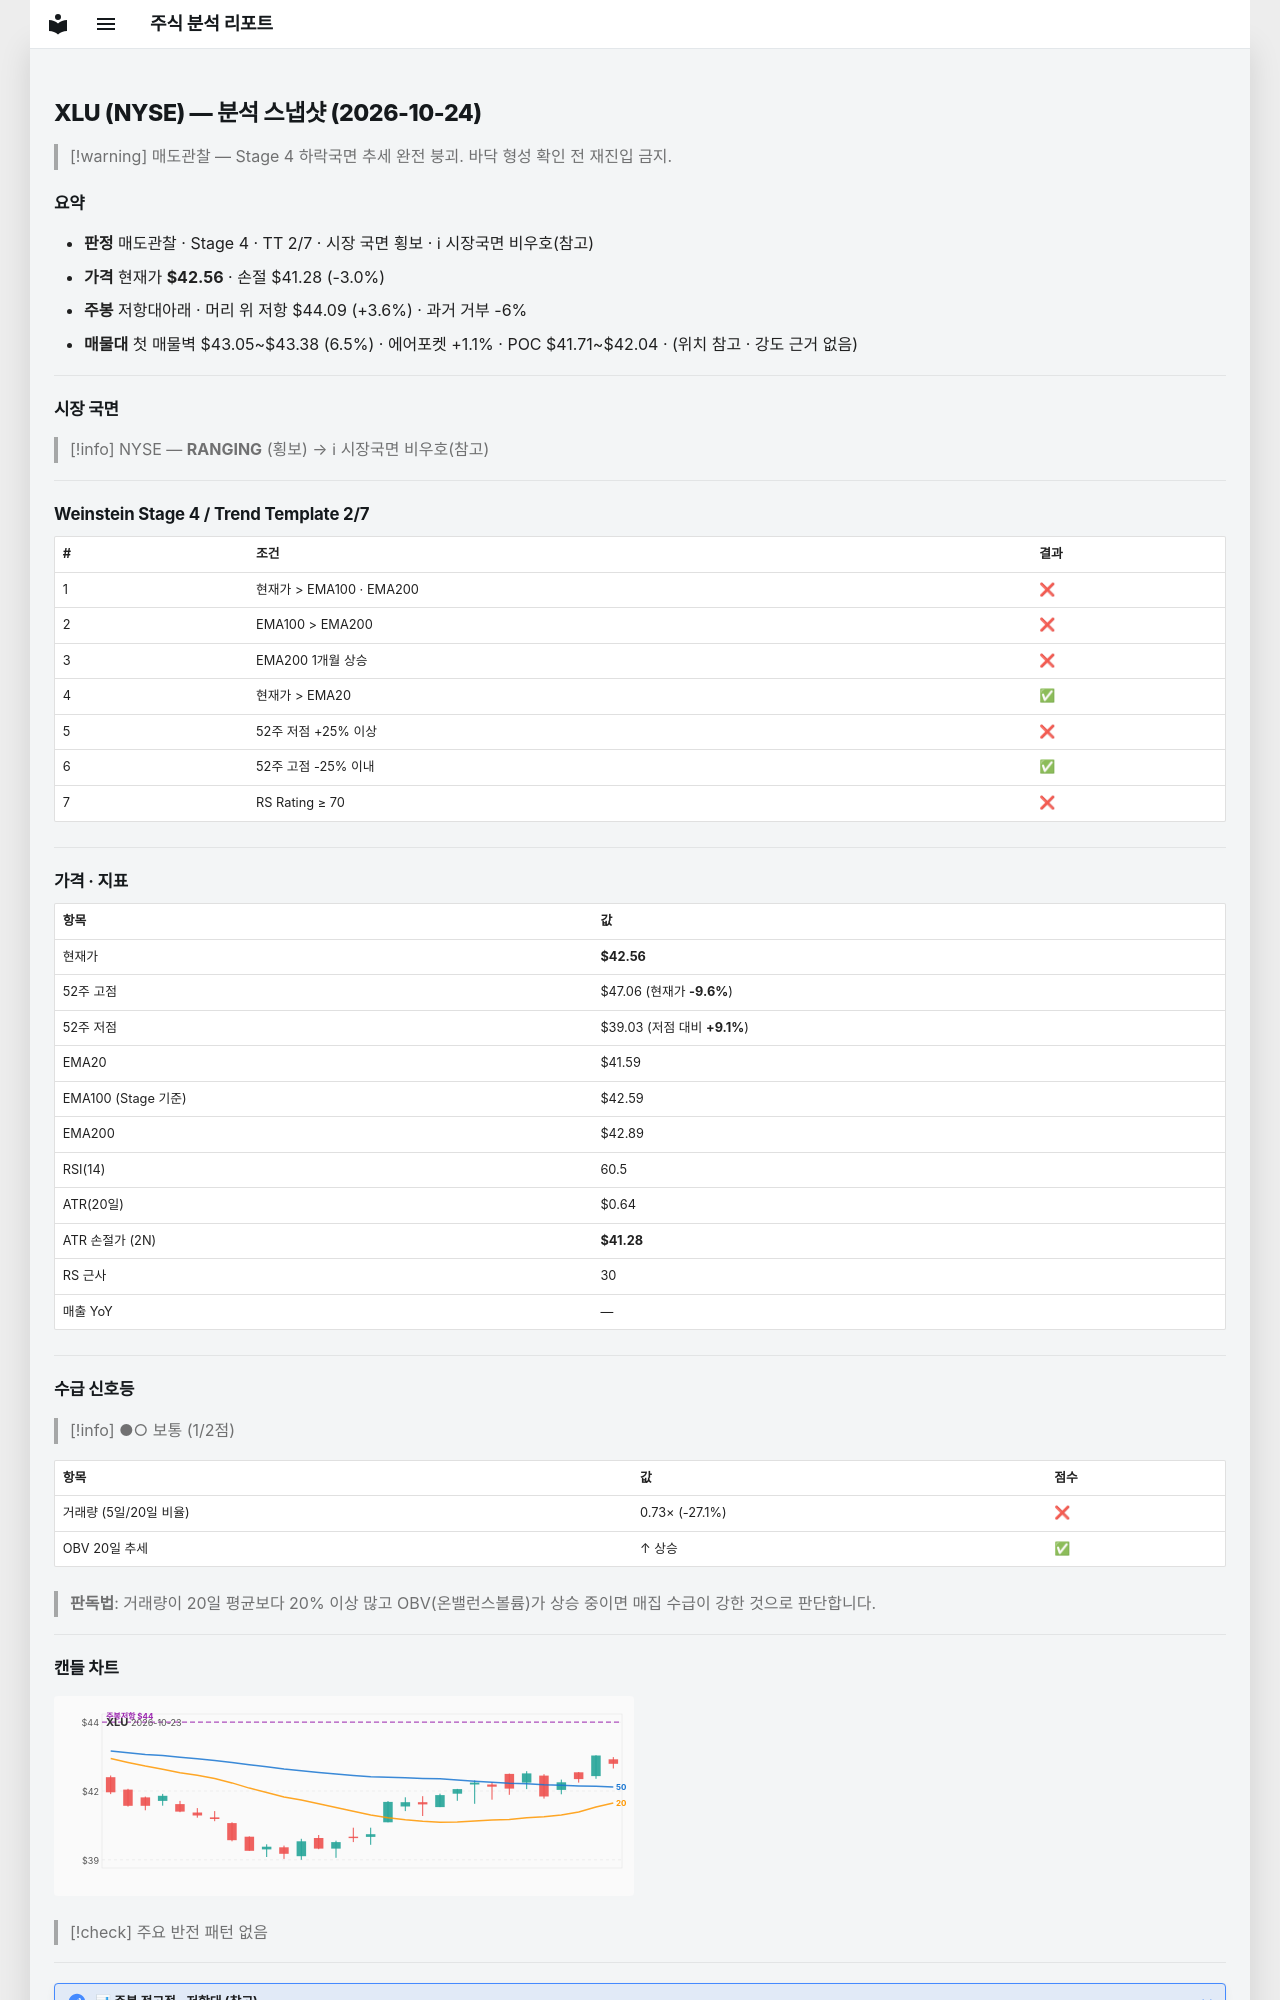

repository: soloandco/stock-reports · page: snapshots/XLU-2026-10-24/index.html · generator: mkdocs

---
type: analysis-snapshot
title: XLU 분석 스냅샷
ticker: XLU
market: NYSE
created: 2026-10-24
updated: 2026-10-24
bar-date: 2026-10-23
verdict: 매도관찰
real-rr: 1.19
sma50-gap-pct: 2.3
weekly-position: 저항대아래
weekly-overhead-price: 44.09
weekly-overhead-pct: 3.6
stage: 4
trend-template-score: 2
tt-max: 7
ma-set: ema-20-100-200
price: 42.564998626708984
stop-price: 41.28153699085763
market-regime: RANGING
supply-demand-score: 1/2
supply-demand-label: 보통
status: tracking
tags:
  - stock-agent
  - watchlist
  - XLU
  - analysis
related:
  - "[[analysis-template]]"
---

# XLU (NYSE) — 분석 스냅샷 (2026-10-24)

> [!warning] 매도관찰 — Stage 4 하락국면
> 추세 완전 붕괴. 바닥 형성 확인 전 재진입 금지.

## 요약

- **판정** 매도관찰 · Stage 4 · TT 2/7 · 시장 국면 횡보 · ℹ 시장국면 비우호(참고)
- **가격** 현재가 **$42.56** · 손절 $41.28 (-3.0%)
- **주봉** 저항대아래 · 머리 위 저항 $44.09 (+3.6%) · 과거 거부 -6%
- **매물대** 첫 매물벽 $43.05~$43.38 (6.5%) · 에어포켓 +1.1% · POC $41.71~$42.04 · (위치 참고 · 강도 근거 없음)

---

## 시장 국면

> [!info] NYSE — **RANGING** (횡보) → ℹ 시장국면 비우호(참고)

---

## Weinstein Stage 4 / Trend Template 2/7

| # | 조건 | 결과 |
|---|------|------|
| 1 | 현재가 > EMA100 · EMA200 | ❌ |
| 2 | EMA100 > EMA200 | ❌ |
| 3 | EMA200 1개월 상승 | ❌ |
| 4 | 현재가 > EMA20 | ✅ |
| 5 | 52주 저점 +25% 이상 | ❌ |
| 6 | 52주 고점 -25% 이내 | ✅ |
| 7 | RS Rating ≥ 70 | ❌ |

---

## 가격 · 지표

| 항목 | 값 |
|------|---|
| 현재가 | **$42.56** |
| 52주 고점 | $47.06 (현재가 **-9.6%**) |
| 52주 저점 | $39.03 (저점 대비 **+9.1%**) |
| EMA20 | $41.59 |
| EMA100 (Stage 기준) | $42.59 |
| EMA200 | $42.89 |
| RSI(14) | 60.5 |
| ATR(20일) | $0.64 |
| ATR 손절가 (2N) | **$41.28** |
| RS 근사 | 30 |
| 매출 YoY | — |

---
## 수급 신호등

> [!info] ●○ 보통 (1/2점)

| 항목 | 값 | 점수 |
|------|------|------|
| 거래량 (5일/20일 비율) | 0.73× (-27.1%) | ❌ |
| OBV 20일 추세 | ↑ 상승 | ✅ |

> **판독법**: 거래량이 20일 평균보다 20% 이상 많고 OBV(온밸런스볼륨)가 상승 중이면 매집 수급이 강한 것으로 판단합니다.

---
